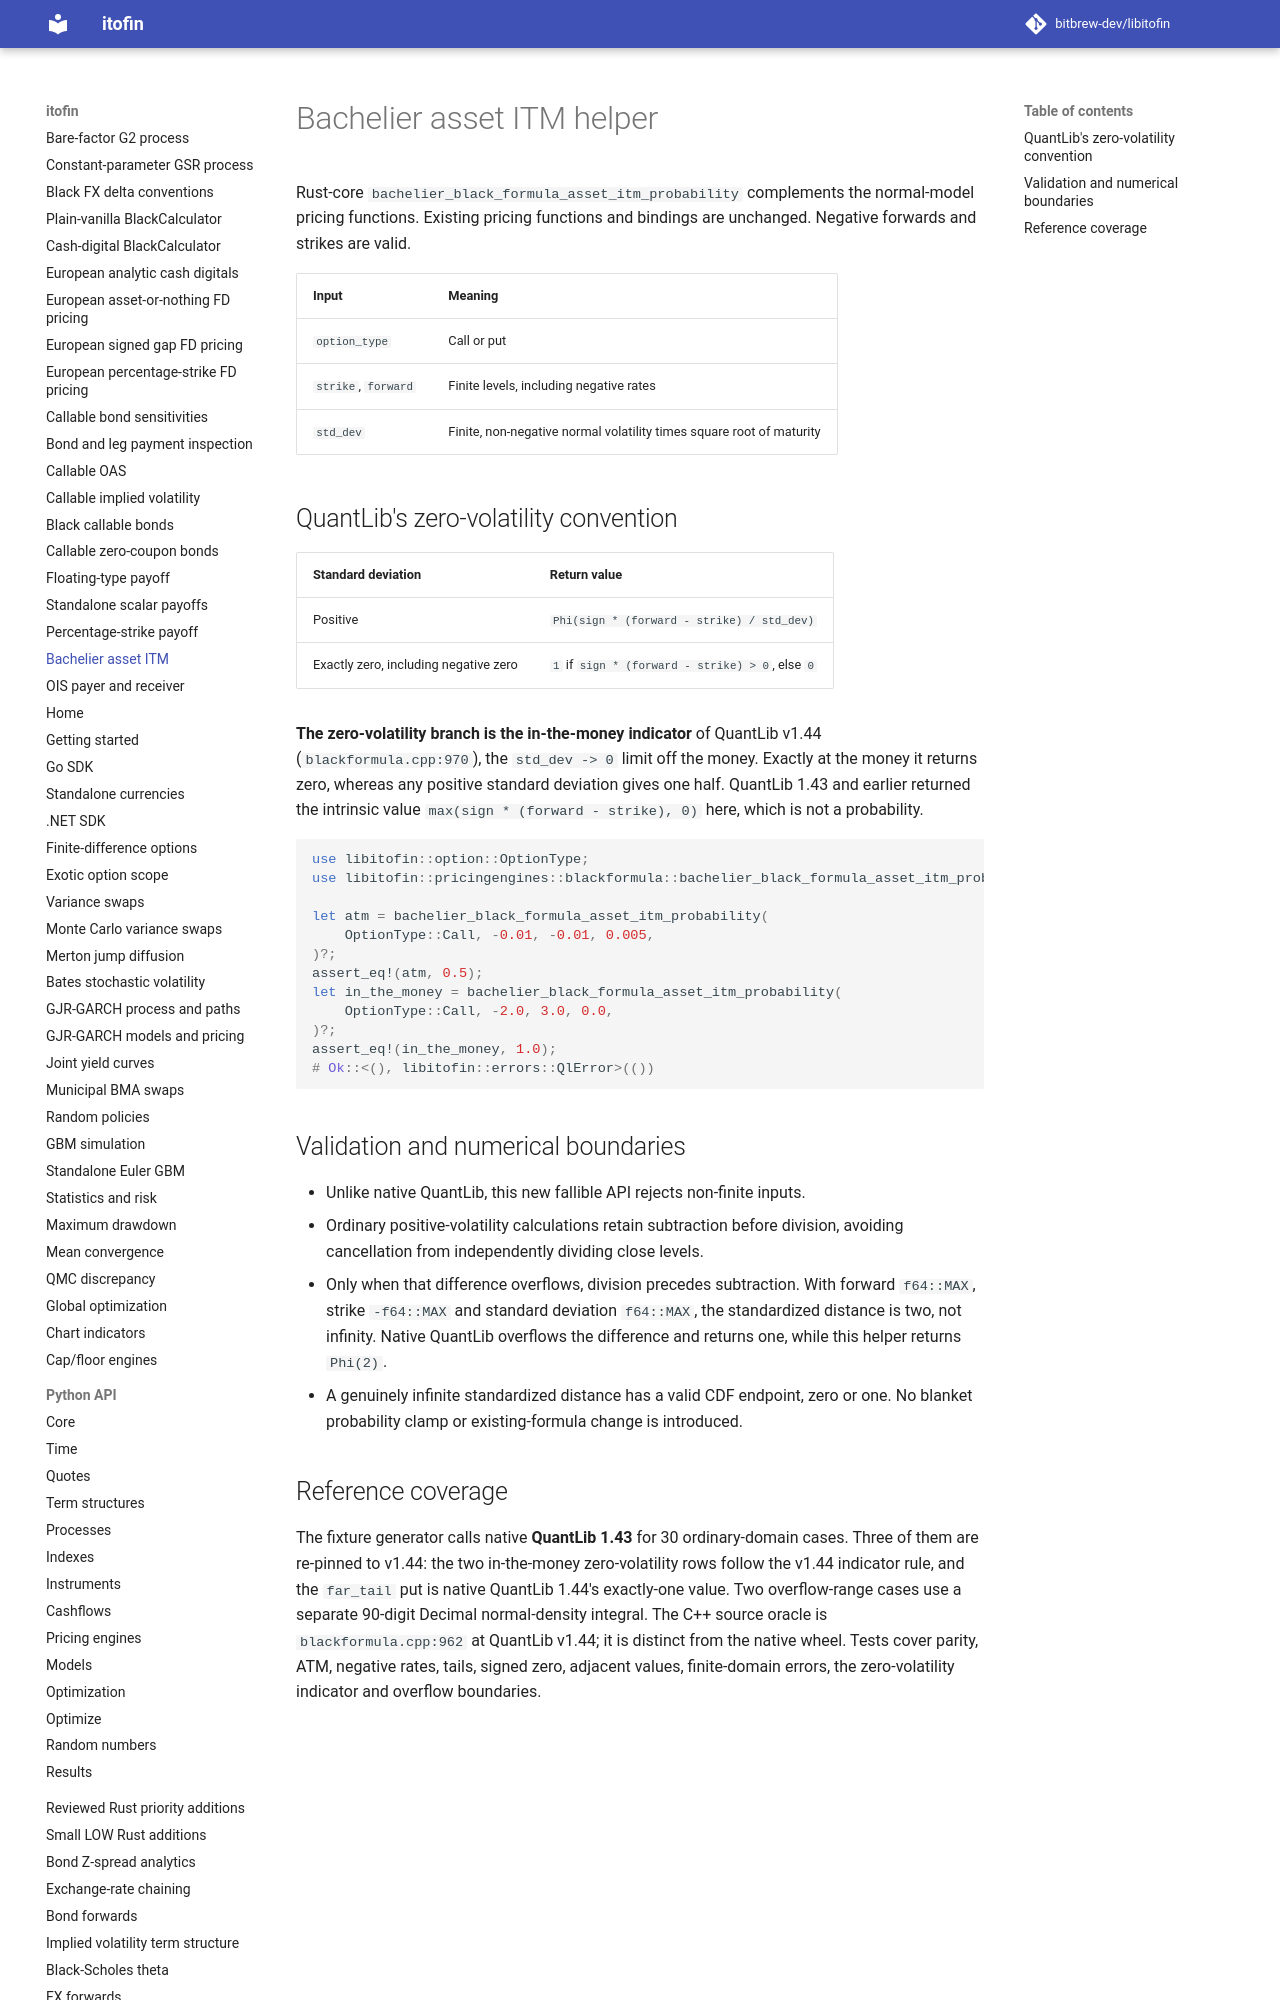

repository: zhangys2/libitofin · page: normal-itm/index.html · generator: mkdocs

# Bachelier asset ITM helper

Rust-core `bachelier_black_formula_asset_itm_probability` complements the
normal-model pricing functions. Existing pricing functions and bindings are
unchanged. Negative forwards and strikes are valid.

| Input | Meaning |
| --- | --- |
| `option_type` | Call or put |
| `strike`, `forward` | Finite levels, including negative rates |
| `std_dev` | Finite, non-negative normal volatility times square root of maturity |

## QuantLib's zero-volatility convention

| Standard deviation | Return value |
| --- | --- |
| Positive | `Phi(sign * (forward - strike) / std_dev)` |
| Exactly zero, including negative zero | `1` if `sign * (forward - strike) > 0`, else `0` |

**The zero-volatility branch is the in-the-money indicator** of QuantLib v1.44
(`blackformula.cpp:970`), the `std_dev -> 0` limit off the money. Exactly at the
money it returns zero, whereas any positive standard deviation gives one half.
QuantLib 1.43 and earlier returned the intrinsic value `max(sign * (forward -
strike), 0)` here, which is not a probability.

```rust
use libitofin::option::OptionType;
use libitofin::pricingengines::blackformula::bachelier_black_formula_asset_itm_probability;

let atm = bachelier_black_formula_asset_itm_probability(
    OptionType::Call, -0.01, -0.01, 0.005,
)?;
assert_eq!(atm, 0.5);
let in_the_money = bachelier_black_formula_asset_itm_probability(
    OptionType::Call, -2.0, 3.0, 0.0,
)?;
assert_eq!(in_the_money, 1.0);
# Ok::<(), libitofin::errors::QlError>(())
```
